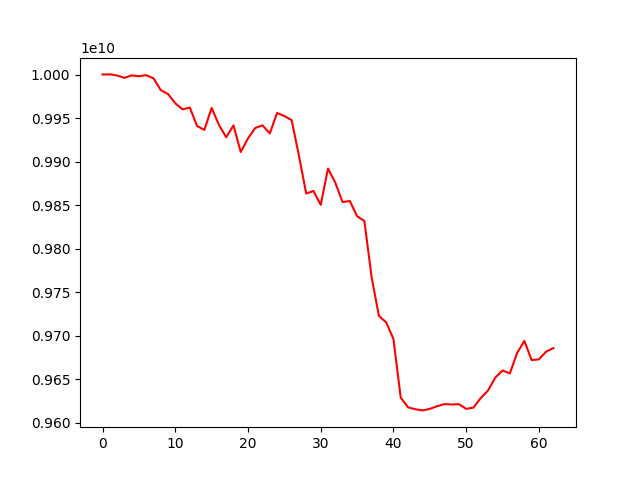

The data file committed next to this chart (first rows):
account_value, date, daily_return
10000000000, 2022-09-14, 
10000119346, 2022-09-15, 1.1934620648412775e-05
9998888636, 2022-09-16, -0.0001231
9996133427, 2022-09-19, -0.0002756
9999001166, 2022-09-20, 0.0002869
9998004454, 2022-09-21, -9.96811670197495e-05
9999259990, 2022-09-22, 0.0001256
9995671405, 2022-09-23, -0.0003589
9982114432, 2022-09-26, -0.001356
9977572809, 2022-09-27, -0.000455
9966920467, 2022-09-28, -0.001068
9959969095, 2022-09-29, -0.0006974
9961946862, 2022-09-30, 0.0001986
9940782347, 2022-10-03, -0.002125
9936350371, 2022-10-04, -0.0004458
9961624053, 2022-10-05, 0.002544
9942178122, 2022-10-06, -0.001952
9927826435, 2022-10-07, -0.001444
9941551379, 2022-10-10, 0.001382
9910898508, 2022-10-11, -0.003083
9926588226, 2022-10-12, 0.001583
9938579076, 2022-10-13, 0.001208
9941584238, 2022-10-14, 0.0003024
9932285481, 2022-10-17, -0.0009353
9955774552, 2022-10-18, 0.002365
9952281746, 2022-10-19, -0.0003508
9947521888, 2022-10-20, -0.0004783
9906853349, 2022-10-21, -0.004088
9863157686, 2022-10-24, -0.004411
9866135023, 2022-10-25, 0.0003019
9850235781, 2022-10-26, -0.001611
9891867267, 2022-10-27, 0.004226
9875761153, 2022-10-28, -0.001628
9853427810, 2022-10-31, -0.002261
9854603907, 2022-11-01, 0.0001194
9837081416, 2022-11-02, -0.001778
9831720933, 2022-11-03, -0.0005449
9766878971, 2022-11-04, -0.006595
9722538467, 2022-11-07, -0.00454
9715186439, 2022-11-08, -0.0007562
9695883684, 2022-11-09, -0.001987
9628624144, 2022-11-10, -0.006937
9617484962, 2022-11-11, -0.001157
9615285846, 2022-11-14, -0.0002287
9613946530, 2022-11-15, -0.0001393
9615674104, 2022-11-16, 0.0001797
9618763199, 2022-11-17, 0.0003213
9621217509, 2022-11-18, 0.0002552
9620709397, 2022-11-21, -5.281158323100499e-05
9621068932, 2022-11-22, 3.73709169014802e-05
9615678910, 2022-11-23, -0.0005602
9617162434, 2022-11-24, 0.0001543
9628111843, 2022-11-25, 0.001139
9636823173, 2022-11-28, 0.0009048
9651662019, 2022-11-29, 0.00154
9659834703, 2022-11-30, 0.0008468
9656393669, 2022-12-01, -0.0003562
9679821624, 2022-12-02, 0.002426
9693818957, 2022-12-05, 0.001446
9671739653, 2022-12-06, -0.002278
... 3 more rows
